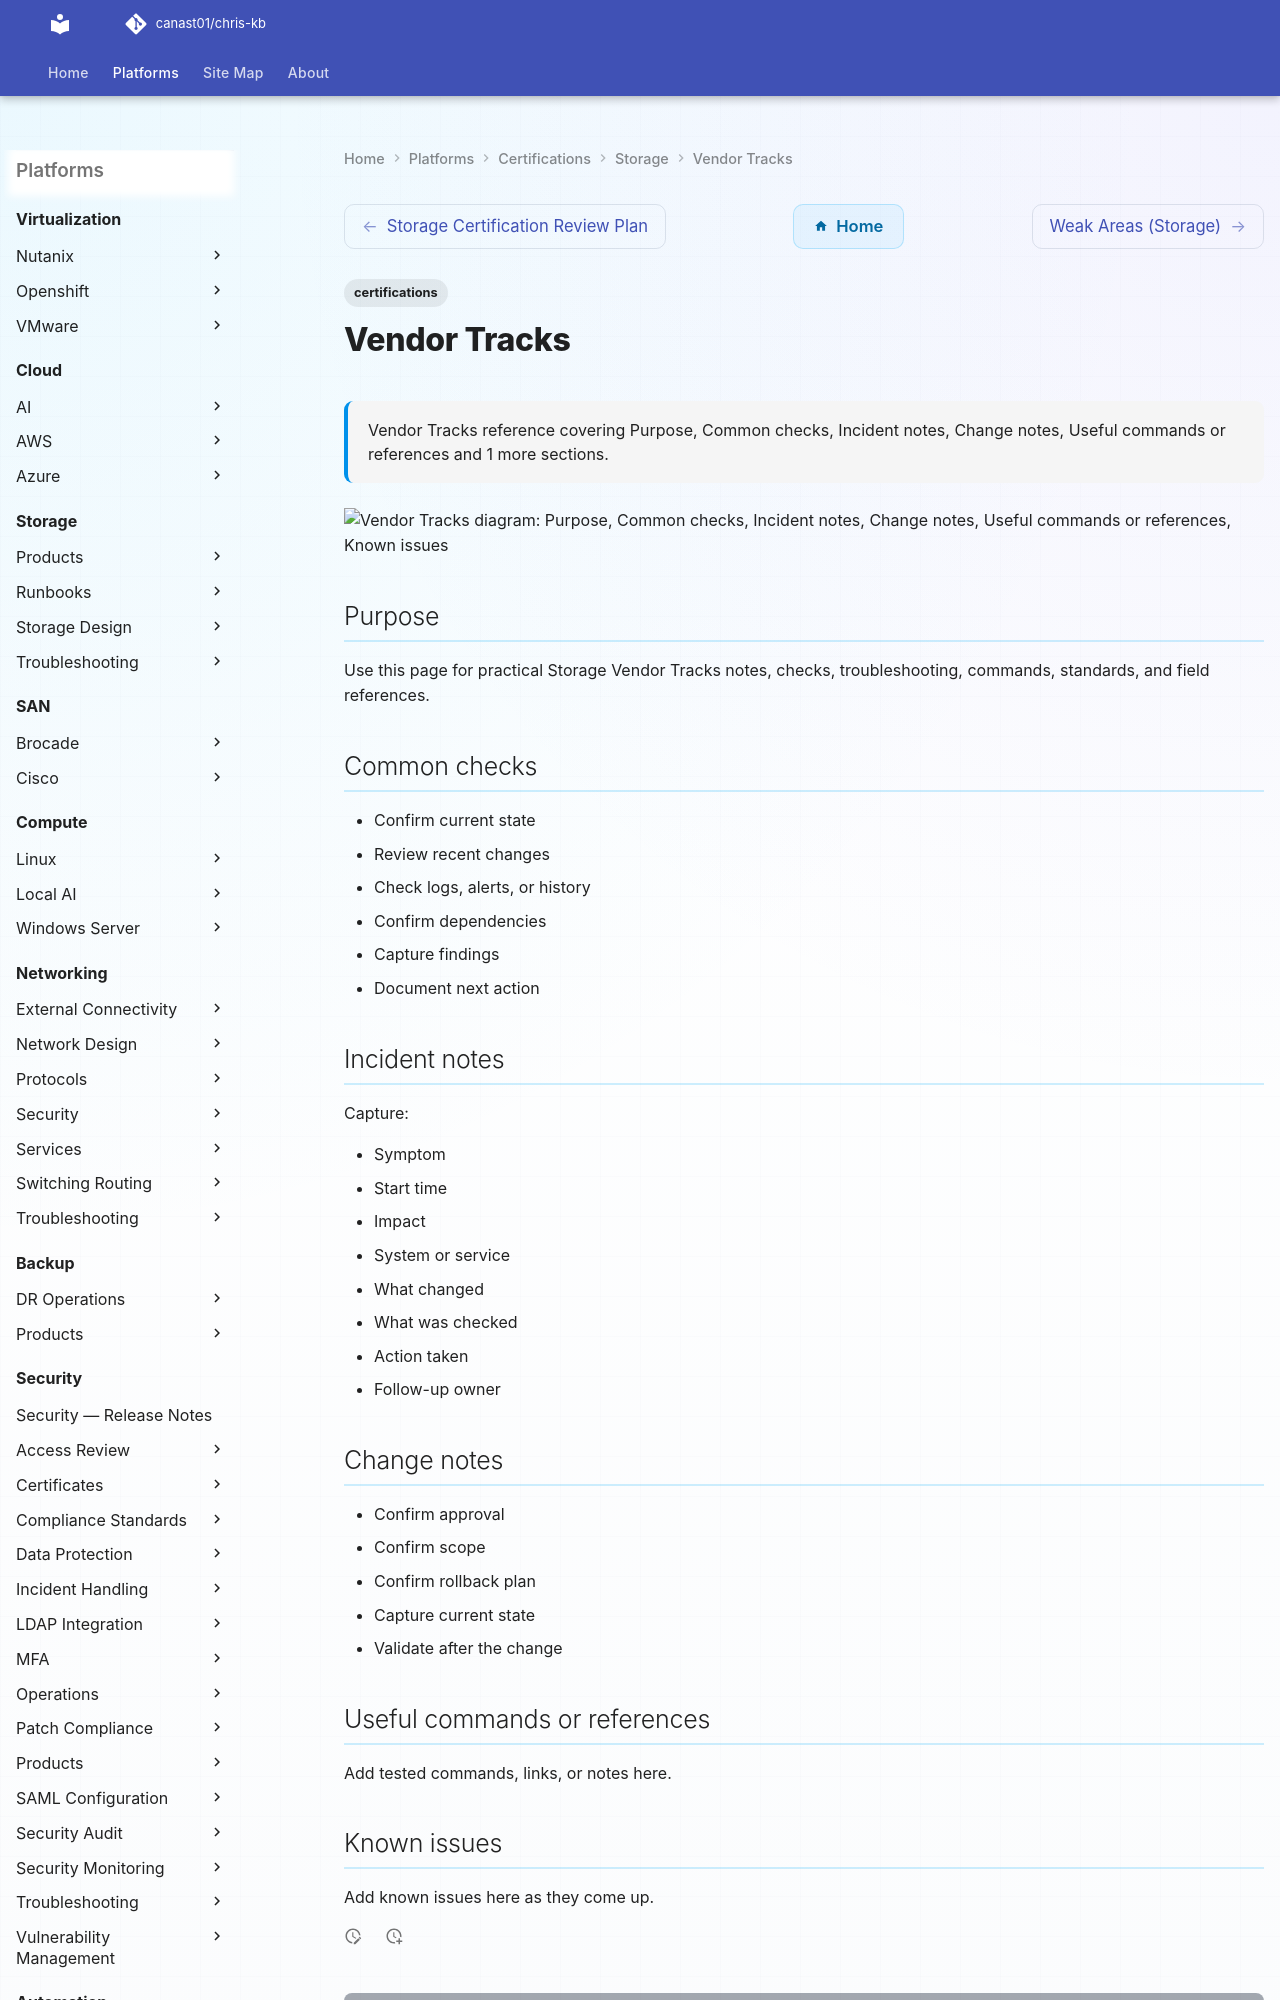

repository: canast01/chris-kb · page: certifications/storage/vendor-tracks/index.html · generator: mkdocs

---
tags:
  - certifications
description: "Vendor Tracks reference covering Purpose, Common checks, Incident notes, Change notes, Useful commands or references and 1 more sections."
---
# Vendor Tracks

<div class="kb-summary">
Vendor Tracks reference covering Purpose, Common checks, Incident notes, Change notes, Useful commands or references and 1 more sections.
</div>

```d2
direction: down

purpose: "Purpose" {shape: rectangle}
common_checks: "Common checks" {shape: rectangle}
incident_notes: "Incident notes" {shape: rectangle}
change_notes: "Change notes" {shape: rectangle}
useful_commands_or_references: "Useful commands or references" {shape: rectangle}
known_issues: "Known issues" {shape: rectangle}
